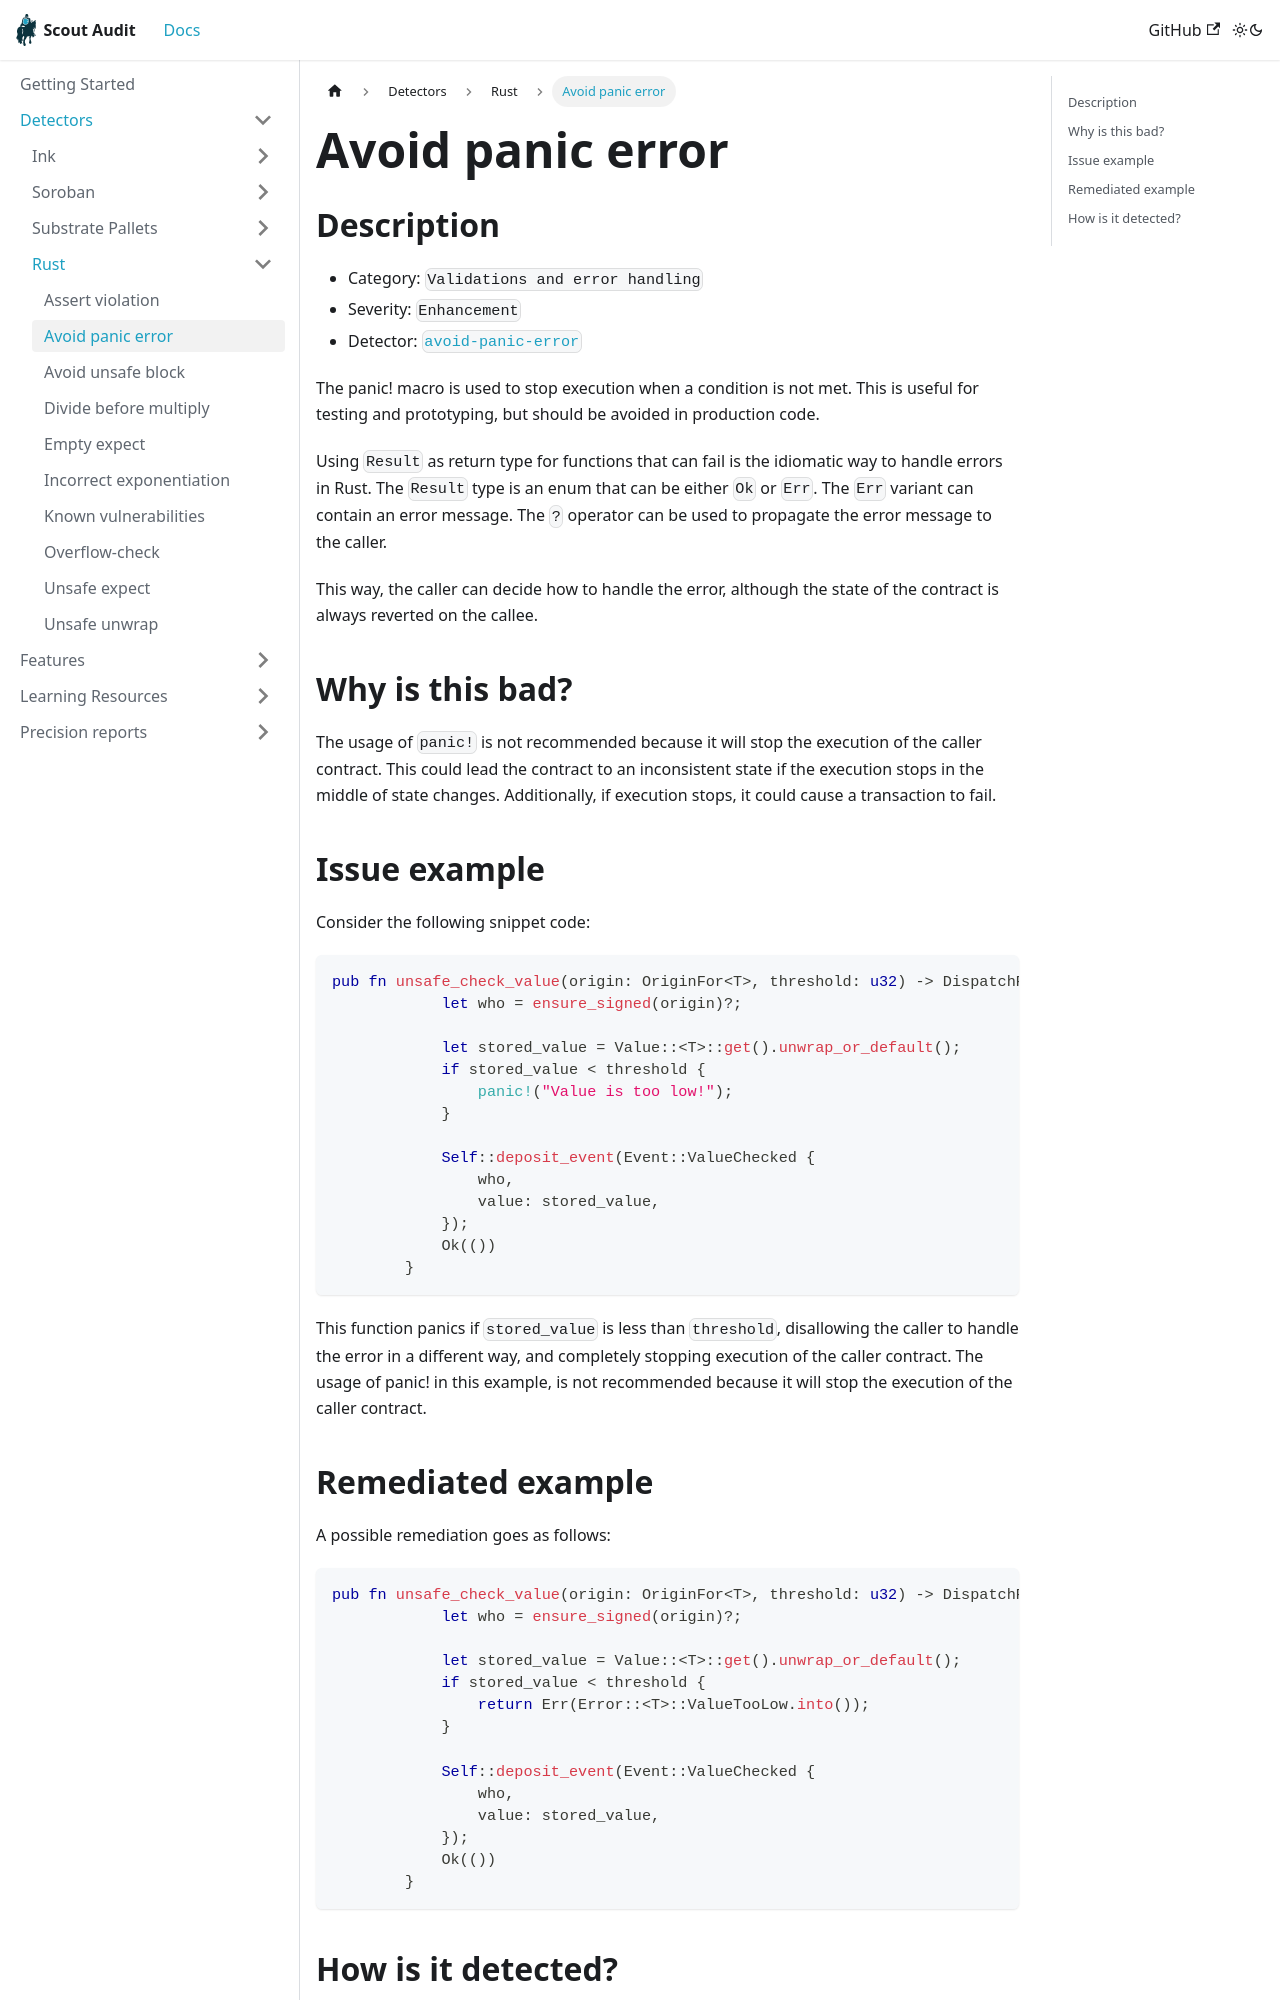

repository: CoinFabrik/scout-audit · page: docs/detectors/rust/avoid-panic-error/index.html · generator: docusaurus

# Avoid panic error

## Description

- Category: `Validations and error handling`
- Severity: `Enhancement`
- Detector: [`avoid-panic-error`](https://github.com/CoinFabrik/scout-audit/blob/main/detectors/substrate-pallets/avoid-panic-error/src/lib.rs)

The panic! macro is used to stop execution when a condition is not met. This is useful for testing and prototyping, but should be avoided in production code.

Using `Result` as return type for functions that can fail is the idiomatic way to handle errors in Rust. The `Result` type is an enum that can be either `Ok` or `Err`. The `Err` variant can contain an error message. The `?` operator can be used to propagate the error message to the caller.

This way, the caller can decide how to handle the error, although the state of the contract is always reverted on the callee.

## Why is this bad?

The usage of `panic!` is not recommended because it will stop the execution of the caller contract. This could lead the contract to an inconsistent state if the execution stops in the middle of state changes. Additionally, if execution stops, it could cause a transaction to fail.

## Issue example

Consider the following snippet code:

```rust
pub fn unsafe_check_value(origin: OriginFor<T>, threshold: u32) -> DispatchResult {
            let who = ensure_signed(origin)?;

            let stored_value = Value::<T>::get().unwrap_or_default();
            if stored_value < threshold {
                panic!("Value is too low!");
            }

            Self::deposit_event(Event::ValueChecked {
                who,
                value: stored_value,
            });
            Ok(())
        }
```

This function panics if `stored_value` is less than `threshold`, disallowing the caller to handle the error in a different way, and completely stopping execution of the caller contract.
The usage of panic! in this example, is not recommended because it will stop the execution of the caller contract.
